Run: headless pygame with SDL's dummy video driver; simulated clock (each Clock.tick advances the game by its frame time, no real sleeping); random seed 0; keys injected as events and as key.get_pressed() state; no mouse input.
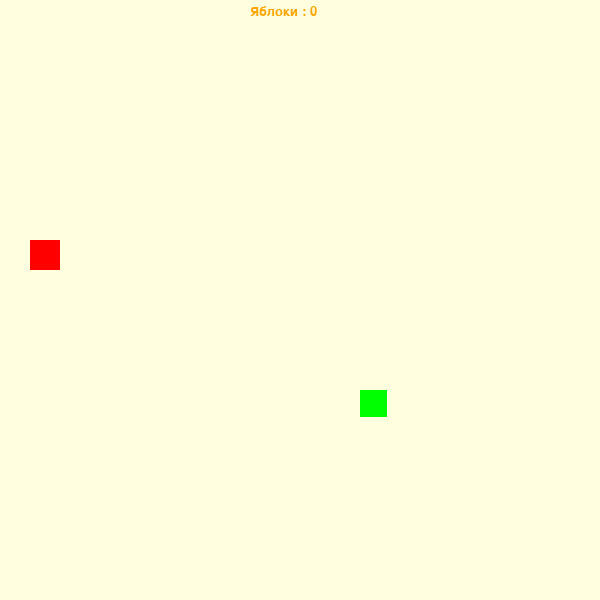
Frame 1 of 4 · flips 1–60 · no input
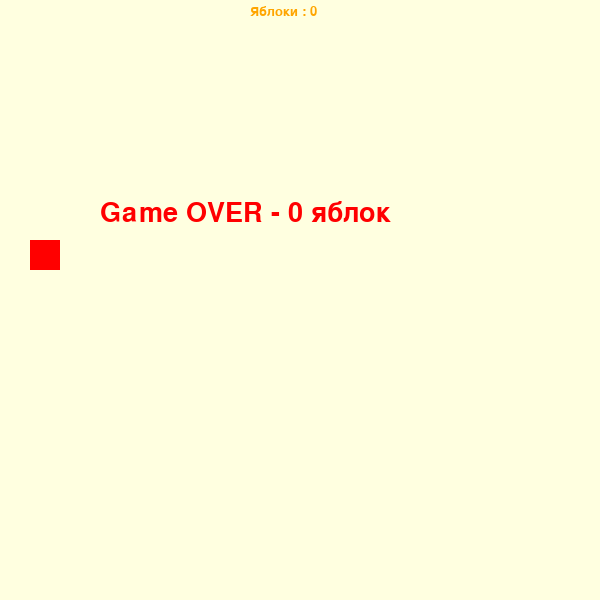
Frame 2 of 4 · flips 61–180 · tapped SPACE, RETURN · held RIGHT (→), D
Frame 3 of 4 · flips 181–300 · held DOWN (↓), S · screen unchanged from frame 2, image omitted
Frame 4 of 4 · flips 301–420 · held LEFT (←), A, UP (↑), W · screen unchanged from frame 3, image omitted

The pygame program that drew these frames:

import pygame
import random

WINDOW = 600
GRID = 30

x = random.randrange(0, WINDOW, GRID)
y = random.randrange(0, WINDOW, GRID)

appleX = random.randrange(0, WINDOW, GRID)
appleY = random.randrange(0, WINDOW, GRID)

snake = [(x, y)]
dx, dy = 0, 0
fps = 5
score = 0
length = 1

pygame.init()
screen = pygame.display.set_mode([WINDOW, WINDOW])
surface = pygame.display.set_mode([WINDOW, WINDOW])
timer = pygame.time.Clock()

text_score = pygame.font.SysFont("Verdana", 20)
text_game_over = pygame.font.SysFont("Verdana", 40)



def game_over():
    for event in pygame.event.get():
        if event.type == pygame.QUIT:
            exit()


while True:
    screen.fill("lightyellow")
    game_over()

    render_score = text_score.render(f"Яблоки : {score}", 1, pygame.Color("orange"))
    surface.blit(render_score, (250, 5))

    for i, j in snake:
        pygame.draw.rect(screen, "green", (i, j, GRID-3, GRID-3))

    pygame.draw.rect(screen, "red", (appleX, appleY, GRID, GRID))

    if snake[-1] == (appleX, appleY):  # (x,y) == (appleX, appleY)
        appleX = random.randrange(0, WINDOW, GRID)
        appleY = random.randrange(0, WINDOW, GRID)
        length += 1
        score += 1
        fps += 1
        if fps > 15:
            fps = 10
        else:
            fps +=1

    if x < 0 or x > WINDOW - GRID or y < 0 or y > WINDOW - GRID:
        gameover = text_game_over.render(f"Game OVER - {score} яблок",1, pygame.Color("red"))
        surface.blit(gameover, (100, 200))
        pygame.display.flip()
        game_over()

    key = pygame.key.get_pressed()
    if key[pygame.K_w]:
        dy = -1
        dx = 0
    if key[pygame.K_s]:
        dy = 1
        dx = 0
    if key[pygame.K_a]:
        dy = 0
        dx = -1

    if key[pygame.K_d]:
        dy = 0
        dx = 1

    x = x + dx * GRID
    y = y + dy * GRID
    snake.append((x,y))
    snake = snake[-length:]

    pygame.display.flip()
    timer.tick(fps)
